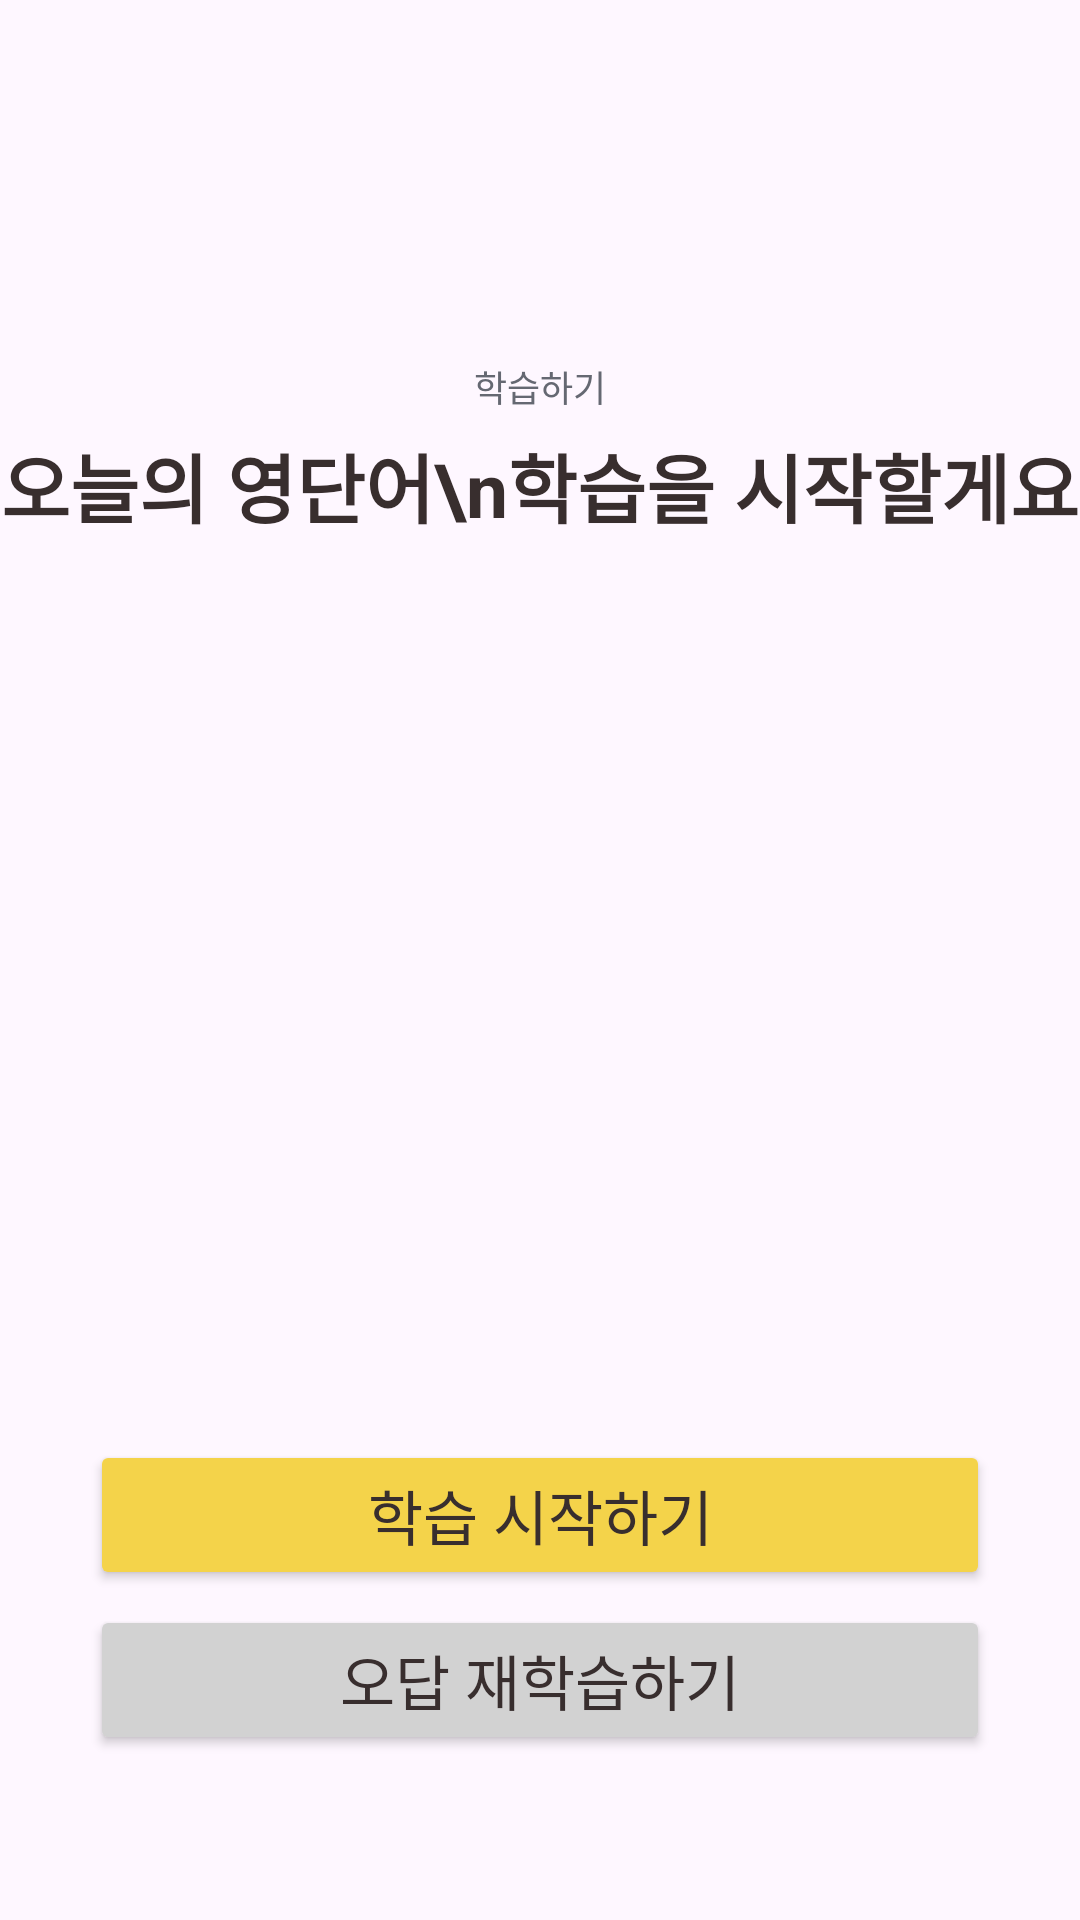

The Android layout XML behind this screen, and the referenced resources:
<!-- AndroidManifest.xml: application theme Theme.Memorycat -->
<!-- res/layout/activity_todayword_start.xml -->
<?xml version="1.0" encoding="utf-8"?>
<LinearLayout
    xmlns:android="http://schemas.android.com/apk/res/android"
    xmlns:app="http://schemas.android.com/apk/res-auto"
    xmlns:tools="http://schemas.android.com/tools"
    android:layout_width="match_parent"
    android:layout_height="match_parent"
    android:orientation="vertical"
    android:paddingTop="120dp"
    tools:context=".TodayWordStartActivity">
    <TextView
        android:layout_width="match_parent"
        android:layout_height="wrap_content"
        android:gravity="center_horizontal"
        android:text="학습하기"
        android:textSize="12sp"
        android:textColor="@color/graydark"/>
    <TextView
        android:layout_width="match_parent"
        android:layout_height="wrap_content"
        android:gravity="center_horizontal"
        android:layout_marginTop="6dp"
        android:text="오늘의 영단어\n학습을 시작할게요"
        android:textStyle="bold"
        android:textSize="25sp"
        android:textColor="@color/mainblack"/>
    <ImageView
        android:layout_width="200dp"
        android:layout_height="200dp"
        android:layout_gravity="center_horizontal"
        android:layout_marginTop="50dp"
        android:src="@drawable/todaywordstart"/>
    <Button
        android:layout_width="300dp"
        android:layout_height="50dp"
        android:layout_gravity="center_horizontal"
        android:layout_marginTop="50dp"
        android:backgroundTint="@color/yellow"
        android:text="학습 시작하기"
        android:textColor="@color/mainblack"
        android:textSize="20sp"/>
    <Button
        android:layout_width="300dp"
        android:layout_height="50dp"
        android:layout_gravity="center_horizontal"
        android:layout_marginTop="5dp"
        android:backgroundTint="@color/graylight"
        android:text="오답 재학습하기"
        android:textColor="@color/mainblack"
        android:textSize="20sp"/>
</LinearLayout>
<!-- resources referenced by this layout -->
<resources>
  <color name="graydark">#656872</color>
  <color name="graylight">#D2D2D2</color>
  <color name="mainblack">#382E2E</color>
  <color name="yellow">#F4D34A</color>
  <style name="Theme.Memorycat" parent="Base.Theme.Memorycat" />
  <style name="Base.Theme.Memorycat" parent="Theme.Material3.DayNight.NoActionBar">
          
          
      </style>
</resources>
